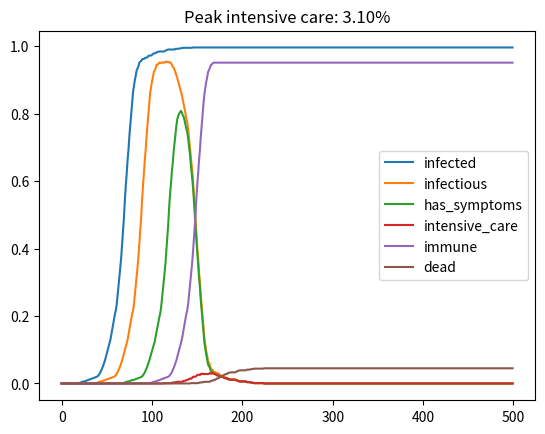

This chart was generated by the following Python code:
""""Simulation to compare infection scenarios"""
import random
import matplotlib.pyplot as plt
import numpy as np

"fraction of the population that is considered vulnerable"
vulnerable_fraction = 0.05

"time steps after infection"
"- before showing symptoms"
symptom_age = 50
"- before being infectious"
infectious_age = 20
"- before being immune and no longer infectious"
immune_age = 80

"transmission likelihood during meeting"
"- involving vulnerable individual"
transmission_likelyhood_1 = 0.05
"- between non-vulnerable individuals"
transmission_likelyhood_2 = 1

"size of population"
size_of_population = 1000
"pairs of people meeting in each time step"
fraction_of_pairs = 0.5
number_of_pairs = int(size_of_population*fraction_of_pairs)

"number of time steps to simulate"
number_of_steps = 500

class individual:
    def __init__(self, weakness):
        self.infected = 0
        self.has_symptoms = False
        self.infectious = False
        self.immune = False
        self.vulnerable = False
        if weakness < vulnerable_fraction: self.vulnerable = True

    def age(self):
        if self.infected > 0: self.infected += 1
        if self.infected > symptom_age: self.has_symptoms = True
        if self.infected > infectious_age: self.infectious = True
        if self.infected > immune_age:
            self.immune = True
            self.has_symptoms = False
            self.infectious = False


    def infect(self):
        if self.infected == 0 : self.infected = 1

class population:
    def __init__(self,size):
        self.data = []
        for i in range(size):
            x = individual(random.random())
            self.data.append(x)
        self.data[random.randint(1, len(self.data))].infect()

    def age(self):
        for i in range(len(self.data)): self.data[i].age()

    def meet(self):
        slask = random.sample(range(len(self.data)),2*number_of_pairs)
        group_1 = slask[1:int(len(slask)/2)]
        group_2 = slask[int(len(slask)/2+1):len(slask)]

        for i in range(1,len(group_1)):
            self.try_infection( self.data[group_1[i]], self.data[group_2[i]] )

    def try_infection(self, p1 : individual, p2 : individual):
        if(p1.vulnerable or p2.vulnerable):
            if( p1.infectious and not p2.infected and random.random() < transmission_likelyhood_1):
                p2.infect()
            elif(p2.infectious and not p1.infected and random.random() < transmission_likelyhood_1):
                p1.infect()
        else:
            if (p1.infectious and not p2.infected and random.random() < transmission_likelyhood_2):
                p2.infect()
            elif (p2.infectious and not p1.infected and random.random() < transmission_likelyhood_2):
                p1.infect()

    def statistics(self):
        fraction_infected = 0
        fraction_infectious = 0
        fraction_has_symptoms = 0
        fraction_intensive_care = 0
        fraction_immune = 0
        fraction_dead = 0
        for i in range(len(self.data)):
            fraction_infected += (1 if (self.data[i].infected>0) else 0)/len(self.data)
            fraction_infectious += (1 if (self.data[i].infectious) else 0)/len(self.data)
            fraction_has_symptoms += (1 if (self.data[i].has_symptoms) else 0)/len(self.data)
            fraction_intensive_care += (1 if (self.data[i].has_symptoms and self.data[i].vulnerable) else 0) / len(self.data)
            fraction_immune += (1 if (self.data[i].immune and not self.data[i].vulnerable) else 0)/len(self.data)
            fraction_dead += (1 if (self.data[i].immune and self.data[i].vulnerable) else 0)/len(self.data)
        return[i,fraction_infected, fraction_infectious, fraction_has_symptoms, fraction_intensive_care, fraction_immune, fraction_dead]


p = population(size_of_population)
result = []

for i in range(number_of_steps):
    p.meet()
    p.age()
    result.append(p.statistics())

a = np.array(result)

plt.plot(a[:,1:])
plt.legend(["infected", "infectious", "has_symptoms", "intensive_care", "immune", "dead"])
plt.title("Peak intensive care: {:.2%}".format(max(a[:,4])))
plt.show()




